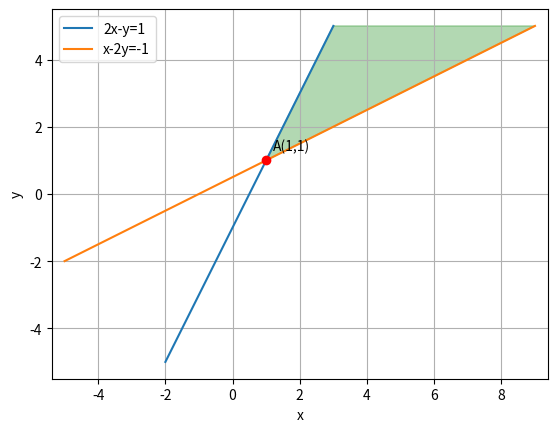

This chart was generated by the following Python code:
# -*- coding: utf-8 -*-
"""ASSIGNMENT9.ipynb

Automatically generated by Colaboratory.

Original file is located at
    https://colab.research.google.com/<link-removed>
"""

import numpy as np
import matplotlib.pyplot as plt

#Generate line points
def line_gen(A,B):
  len =10
  dim = A.shape[0]
  x_AB = np.zeros((dim,len))
  lam_1 = np.linspace(0,1,len)
  for i in range(len):
    temp1 = A + lam_1[i]*(B-A)
    x_AB[:,i]= temp1.T
  return x_AB

#Plotting line 2x-y =1
A=np.array([3,5])
B=np.array([-2,-5])
AB=line_gen(A,B)
plt.plot(AB[0,:],AB[1,:],label='2x-y=1')

#Plotting line x-2y=-1
P=np.array([9,5])
Q=np.array([-5,-2])
PQ=line_gen(P,Q)
plt.plot(PQ[0,:],PQ[1,:],label='x-2y=-1')

#Shading Required Region
x1=[1,3,9]
y1=[1,5,5]
plt.fill(x1,y1,color='green',alpha=0.3)

#Labelling points
plt.plot(1,1,'o',color='r')
plt.text(1.2,1.3,'A(1,1)')


plt.xlabel('x')
plt.ylabel('y')
plt.legend(loc='best')
plt.grid() # minor
plt.axis('equal')
plt.show()